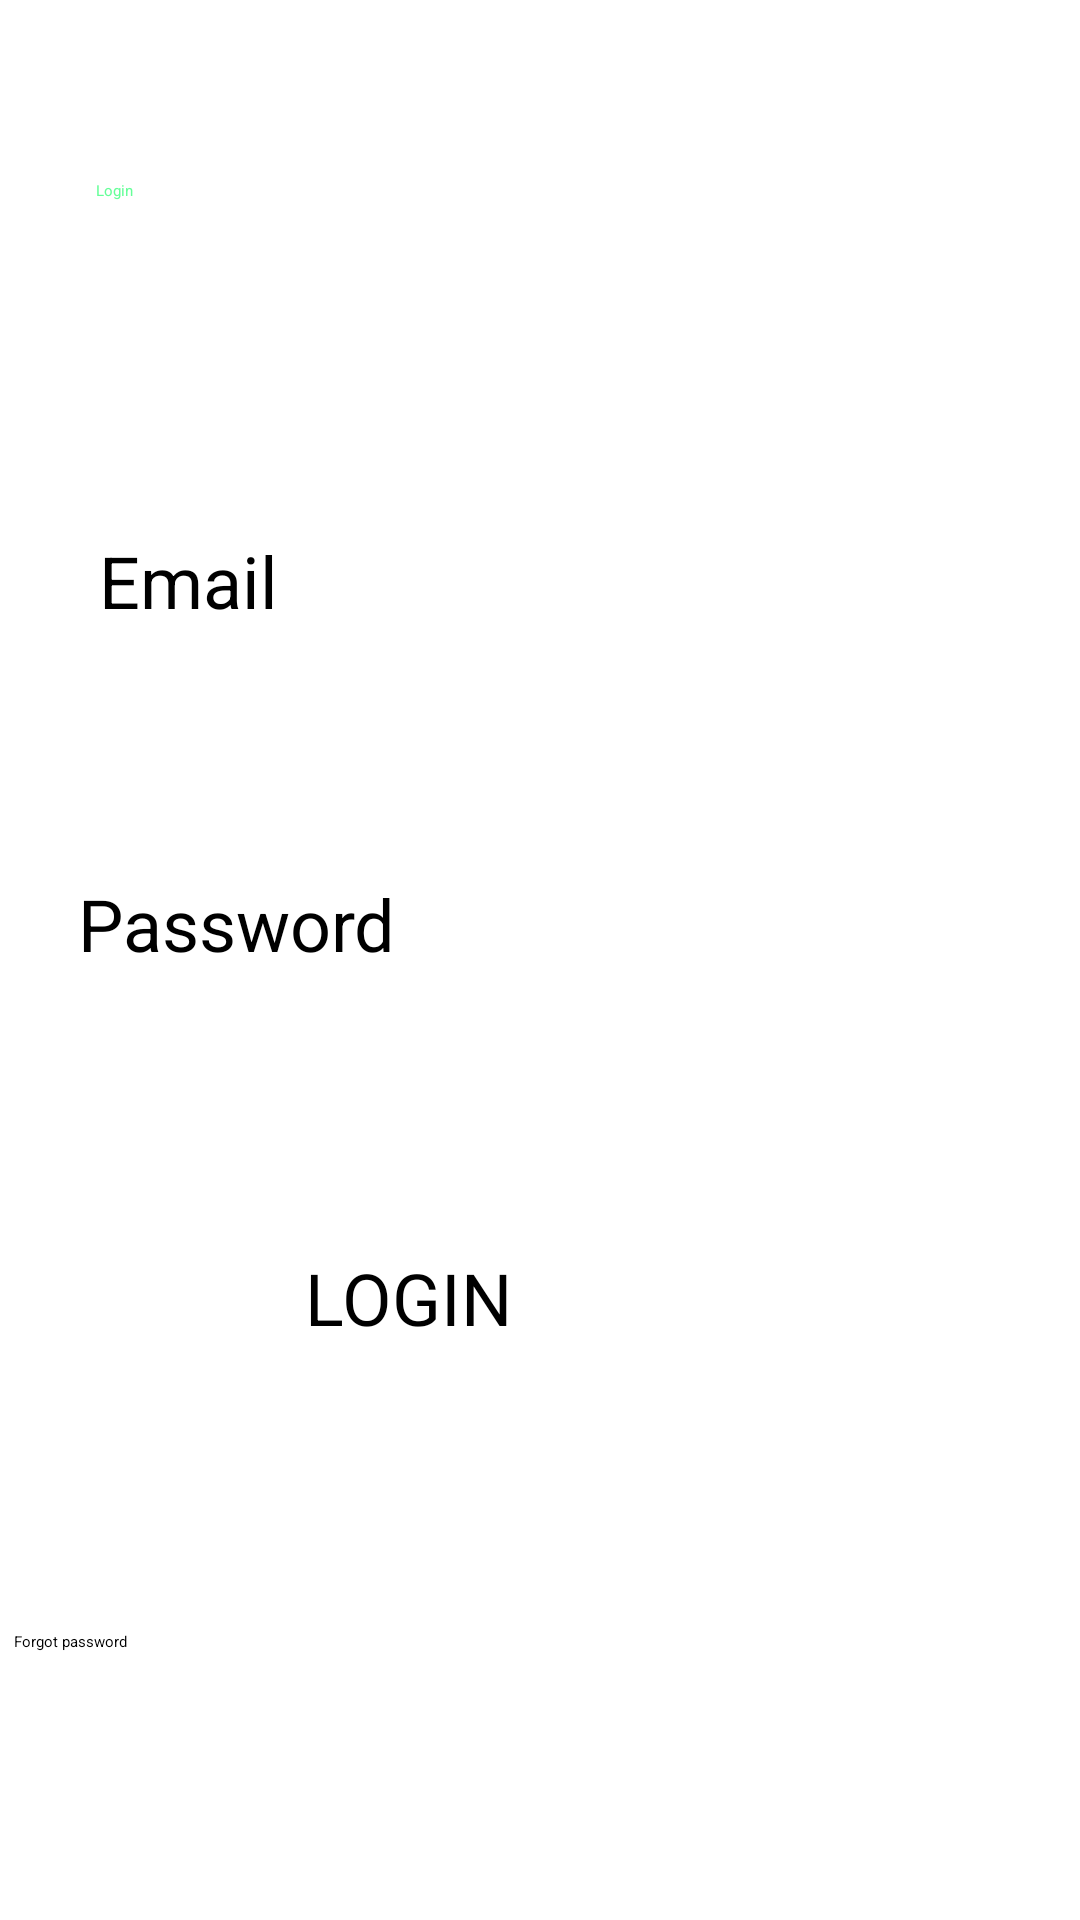

Layout XML and referenced resources for this Android screen:
<!-- AndroidManifest.xml: application theme Theme.Unihack2022 -->
<!-- res/layout/activity_login.xml -->
<?xml version="1.0" encoding="utf-8"?>
<androidx.constraintlayout.widget.ConstraintLayout xmlns:android="http://schemas.android.com/apk/res/android"
    xmlns:app="http://schemas.android.com/apk/res-auto"
    xmlns:tools="http://schemas.android.com/tools"
    android:layout_width="match_parent"
    android:layout_height="match_parent"
    tools:context="com.example.unihack2022.Login">

    <EditText
        android:id="@+id/email2"
        android:layout_width="277dp"
        android:layout_height="45dp"
        android:ems="10"
        android:inputType="textEmailAddress"
        android:minHeight="48dp"
        app:layout_constraintBottom_toBottomOf="parent"
        app:layout_constraintEnd_toEndOf="parent"
        app:layout_constraintHorizontal_bias="0.268"
        app:layout_constraintStart_toStartOf="parent"
        app:layout_constraintTop_toTopOf="parent"
        app:layout_constraintVertical_bias="0.346"
        tools:ignore="SpeakableTextPresentCheck,TouchTargetSizeCheck" />

    <TextView
        android:id="@+id/textView6"
        android:layout_width="225dp"
        android:layout_height="36dp"
        android:layout_marginTop="10dp"
        android:text="Password"
        android:textSize="24sp"
        app:layout_constraintBottom_toBottomOf="parent"
        app:layout_constraintEnd_toEndOf="parent"
        app:layout_constraintHorizontal_bias="0.193"
        app:layout_constraintStart_toStartOf="parent"
        app:layout_constraintTop_toTopOf="parent"
        app:layout_constraintVertical_bias="0.474" />

    <EditText
        android:id="@+id/password2"
        android:layout_width="wrap_content"
        android:layout_height="wrap_content"
        android:layout_marginStart="36dp"
        android:layout_marginTop="22dp"
        android:ems="10"
        android:inputType="textPassword"
        android:minHeight="48dp"
        app:layout_constraintBottom_toBottomOf="parent"
        app:layout_constraintStart_toStartOf="parent"
        app:layout_constraintTop_toTopOf="parent"
        app:layout_constraintVertical_bias="0.527"
        tools:ignore="SpeakableTextPresentCheck" />

    <TextView
        android:id="@+id/textView5"
        android:layout_width="109dp"
        android:layout_height="36dp"
        android:layout_marginTop="22dp"
        android:text="Email "
        android:textSize="24sp"
        app:layout_constraintBottom_toBottomOf="parent"
        app:layout_constraintEnd_toEndOf="parent"
        app:layout_constraintHorizontal_bias="0.132"
        app:layout_constraintStart_toStartOf="parent"
        app:layout_constraintTop_toTopOf="parent"
        app:layout_constraintVertical_bias="0.267" />

    <ImageView
        android:id="@+id/imageView"
        android:layout_width="445dp"
        android:layout_height="208dp"
        android:layout_marginTop="156dp"
        android:scaleType="fitXY"
        app:layout_constraintStart_toStartOf="parent"
        app:layout_constraintTop_toBottomOf="@+id/password2"
        app:srcCompat="?android:attr/panelFullBackground" />

    <Button
        android:id="@+id/login2"
        android:layout_width="156dp"
        android:layout_height="61dp"
        android:backgroundTint="#66ff99"
        android:text="LOGIN"
        android:textSize="24sp"
        app:layout_constraintBottom_toBottomOf="parent"
        app:layout_constraintEnd_toEndOf="parent"
        app:layout_constraintHorizontal_bias="0.498"
        app:layout_constraintStart_toStartOf="parent"
        app:layout_constraintTop_toTopOf="parent"
        app:layout_constraintVertical_bias="0.719" />

    <Button
        android:id="@+id/button4"
        android:layout_width="121dp"
        android:layout_height="44dp"
        android:backgroundTint="#66ff99"
        android:text="Forgot password"
        app:layout_constraintBottom_toBottomOf="parent"
        app:layout_constraintEnd_toEndOf="parent"
        app:layout_constraintHorizontal_bias="0.02"
        app:layout_constraintStart_toStartOf="parent"
        app:layout_constraintTop_toTopOf="parent"
        app:layout_constraintVertical_bias="0.912"
        tools:ignore="TouchTargetSizeCheck" />

    <ImageView
        android:id="@+id/imageView13"
        android:layout_width="445dp"
        android:layout_height="208dp"
        android:layout_marginBottom="26dp"
        android:scaleType="fitXY"
        app:layout_constraintBottom_toTopOf="@+id/textView5"
        app:layout_constraintEnd_toEndOf="parent"
        app:layout_constraintStart_toStartOf="parent"
        app:srcCompat="?android:attr/panelFullBackground" />

    <TextView
        android:id="@+id/Login"
        android:layout_width="187dp"
        android:layout_height="48dp"
        android:layout_marginStart="32dp"
        android:layout_marginTop="60dp"
        android:text="Login"
        android:textColor="#66ff99"
        app:autoSizeTextType="uniform"
        app:layout_constraintStart_toStartOf="parent"
        app:layout_constraintTop_toTopOf="parent" />

</androidx.constraintlayout.widget.ConstraintLayout>
<!-- resources referenced by this layout -->
<resources>

</resources>
